The GitHub repository Nguyen-Phuc-An/tn-da22tta-110122214-nguyenphucan-quanly_dudoanbenhcaycam contains a labelled image folder "split_dataset" with 10 categories: black spot, canker, citrus leaf curl, deficiency, greasy spot, greening, healthy, leaf eating worm, leafminer, multiple. Examples follow, each with its label.

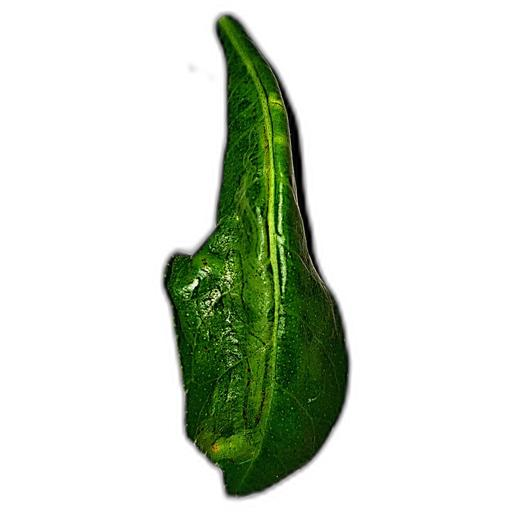
Label: citrus leaf curl

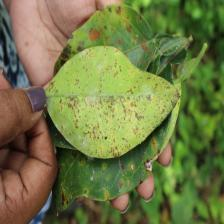
Label: greasy spot

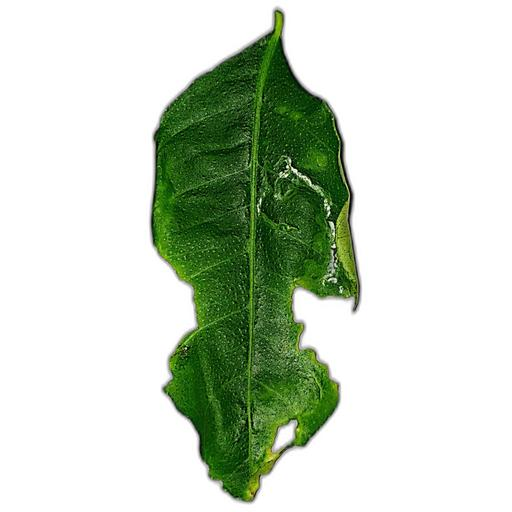
Label: leaf eating worm

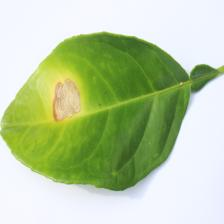
Label: multiple

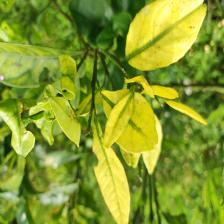
Label: deficiency

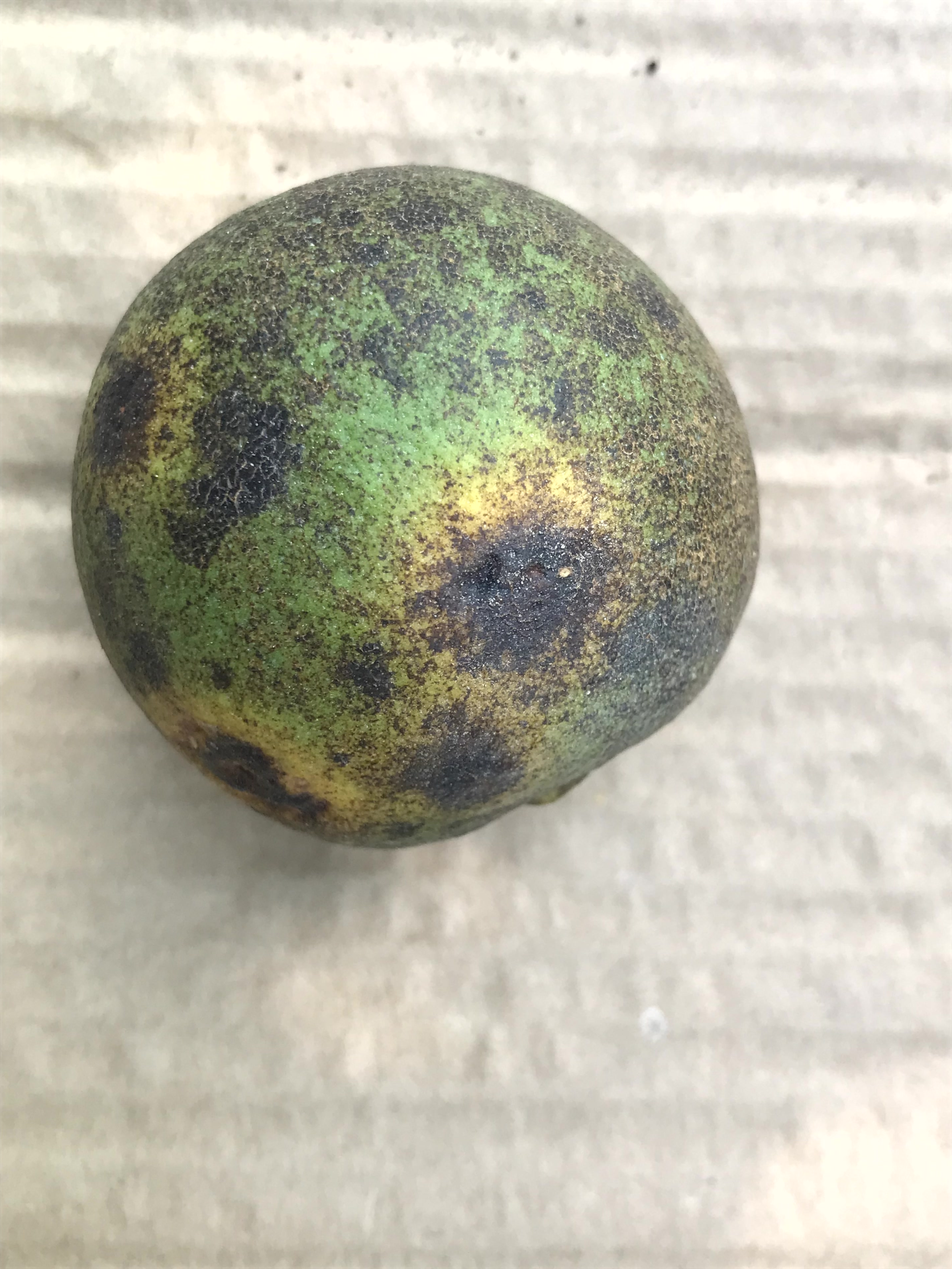
Label: black spot
